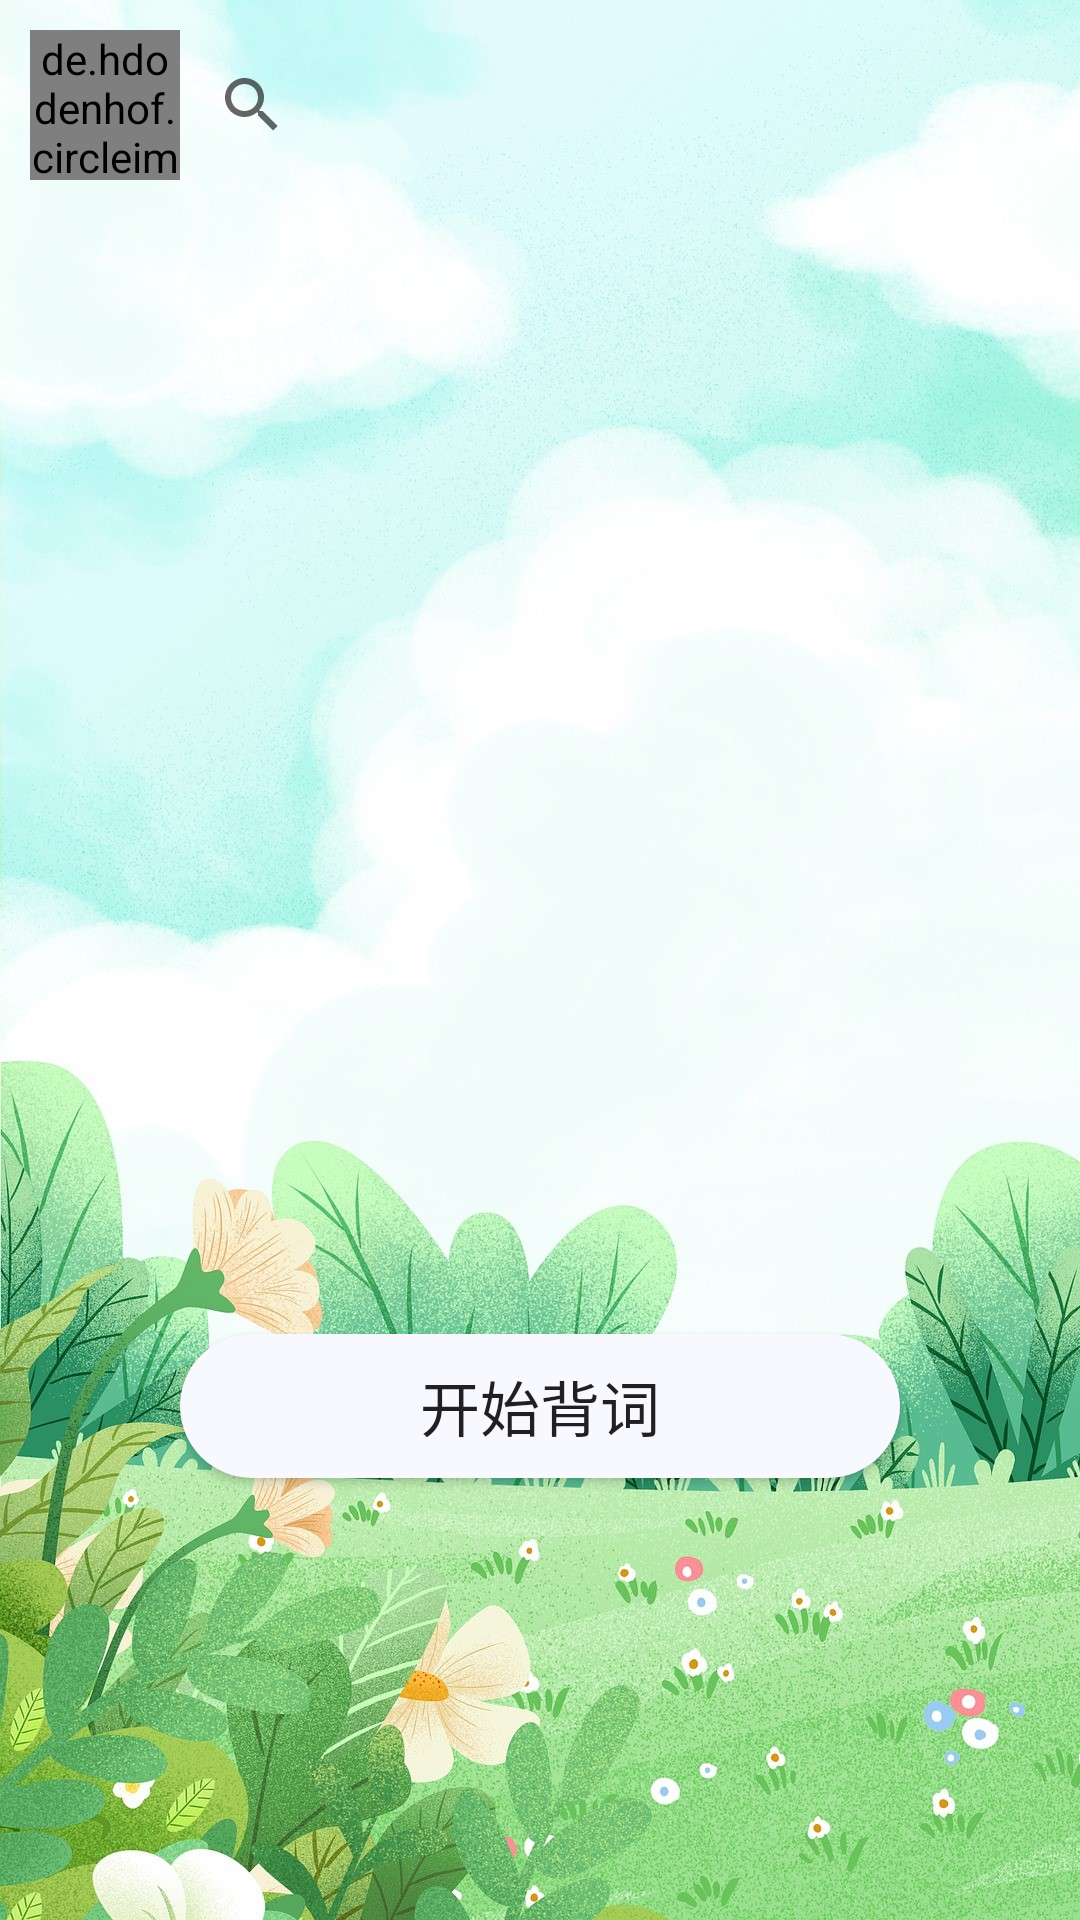

This screen was rendered from an Android layout file. Write that file and the resources it references.
<!-- AndroidManifest.xml: application theme Theme.WordsDiary -->
<!-- res/layout/fragment_study.xml -->
<?xml version="1.0" encoding="utf-8"?>
<androidx.constraintlayout.widget.ConstraintLayout xmlns:android="http://schemas.android.com/apk/res/android"
    xmlns:app="http://schemas.android.com/apk/res-auto"
    xmlns:tools="http://schemas.android.com/tools"
    android:layout_width="match_parent"
    android:layout_height="match_parent"
    android:background="@drawable/ic_wordinfo_morning"
    tools:context=".fragment.study.StudyFragment">

    <LinearLayout
        android:id="@+id/layout_studyFragment_topBar"
        android:layout_width="match_parent"
        android:layout_height="70dp"
        android:orientation="horizontal"
        app:layout_constraintTop_toTopOf="parent"
        app:layout_constraintStart_toStartOf="parent"
        app:layout_constraintEnd_toEndOf="parent">

        <de.hdodenhof.circleimageview.CircleImageView
            android:id="@+id/circleImageView_user"
            android:layout_width="50dp"
            android:layout_height="50dp"
            android:layout_marginStart="10dp"
            android:layout_gravity="center_vertical"
            android:src="@drawable/ic_profile_photo"/>

        <SearchView
            android:id="@+id/searchView_dictionary"
            android:layout_width="match_parent"
            android:layout_height="match_parent" />
    </LinearLayout>


    <LinearLayout
        android:id="@+id/layout_studyFragment_dailyWords"
        android:layout_width="wrap_content"
        android:layout_height="150dp"
        android:orientation="vertical"
        android:background="@color/transparent"
        app:layout_constraintTop_toTopOf="parent"
        app:layout_constraintBottom_toTopOf="@id/btn_studyFragment"
        app:layout_constraintStart_toStartOf="parent"
        app:layout_constraintEnd_toEndOf="parent">

        
        <TextView
            android:id="@+id/text_studyFragment_dailyWords"
            android:layout_width="match_parent"
            android:layout_height="wrap_content"
            android:layout_marginStart="20dp"
            android:layout_marginTop="20dp"
            android:layout_marginEnd="20dp"
            android:layout_marginBottom="10dp"
            android:fontFamily="@font/poppins_medium"
            android:textAlignment="center"
            android:textColor="@color/black"
            android:textSize="40sp" />

        
        <TextView
            android:id="@+id/text_studyFragment_dailyWords_translate"
            android:layout_width="match_parent"
            android:layout_height="wrap_content"
            android:layout_marginTop="4dp"
            android:layout_marginBottom="10dp"
            android:textAlignment="center"
            android:textSize="16sp"
            />
    </LinearLayout>

    <Button
        android:id="@+id/btn_studyFragment"
        android:layout_width="match_parent"
        android:layout_height="wrap_content"
        android:layout_marginStart="60dp"
        android:layout_marginEnd="60dp"
        android:background="@drawable/btn_corner_dailywords"
        android:alpha="80"
        android:text="@string/btn_startStudy"
        android:textSize="20sp"
        app:layout_constraintTop_toBottomOf="@id/layout_studyFragment_dailyWords"
        app:layout_constraintBottom_toBottomOf="parent"
        app:layout_constraintStart_toStartOf="parent"
        app:layout_constraintEnd_toEndOf="parent"
        />

</androidx.constraintlayout.widget.ConstraintLayout>
<!-- resources referenced by this layout -->
<resources>
  <color name="black">#FF000000</color>
  <color name="transparent">#00FFFFFF</color>
  <!-- drawable btn_corner_dailywords (drawable) -->
  <?xml version="1.0" encoding="utf-8"?>
  <selector xmlns:android="http://schemas.android.com/apk/res/android">
      
      <item
          android:state_pressed="true">
          <shape>
              <solid android:color="@color/lightGray"/>
              <corners android:radius="30dp"/>
          </shape>
      </item>
  
      
      <item
          android:state_pressed="false">
          <shape>
              <solid android:color="@color/ghostWhite"/>
              <corners android:radius="30dp"/>
          </shape>
      </item>
  
  </selector>
  <!-- drawable ic_profile_photo: jpg bitmap (drawable, 46697 bytes) -->
  <!-- drawable ic_wordinfo_morning: jpg bitmap (drawable, 419601 bytes) -->
  <string name="btn_startStudy">开始背词</string>
  <style name="Theme.WordsDiary" parent="Theme.AppCompat.Light.NoActionBar">
          
          <item name="colorPrimary">@color/springGreen</item>
          <item name="colorPrimaryVariant">@color/black</item>
          <item name="colorOnPrimary">@color/white</item>
          
          <item name="colorSecondary">@color/springGreen</item>
          <item name="colorSecondaryVariant">@color/black</item>
          <item name="colorOnSecondary">@color/white</item>
          
          <item name="android:statusBarColor" tools:targetApi="l">?attr/colorPrimaryVariant</item>
          
      </style>
  <color name="lightGray">#FFD3D3D3</color>
  <color name="ghostWhite">#FFF8F8FF</color>
  <color name="springGreen">#FF00FF7F</color>
  <color name="white">#FFFFFFFF</color>
</resources>
